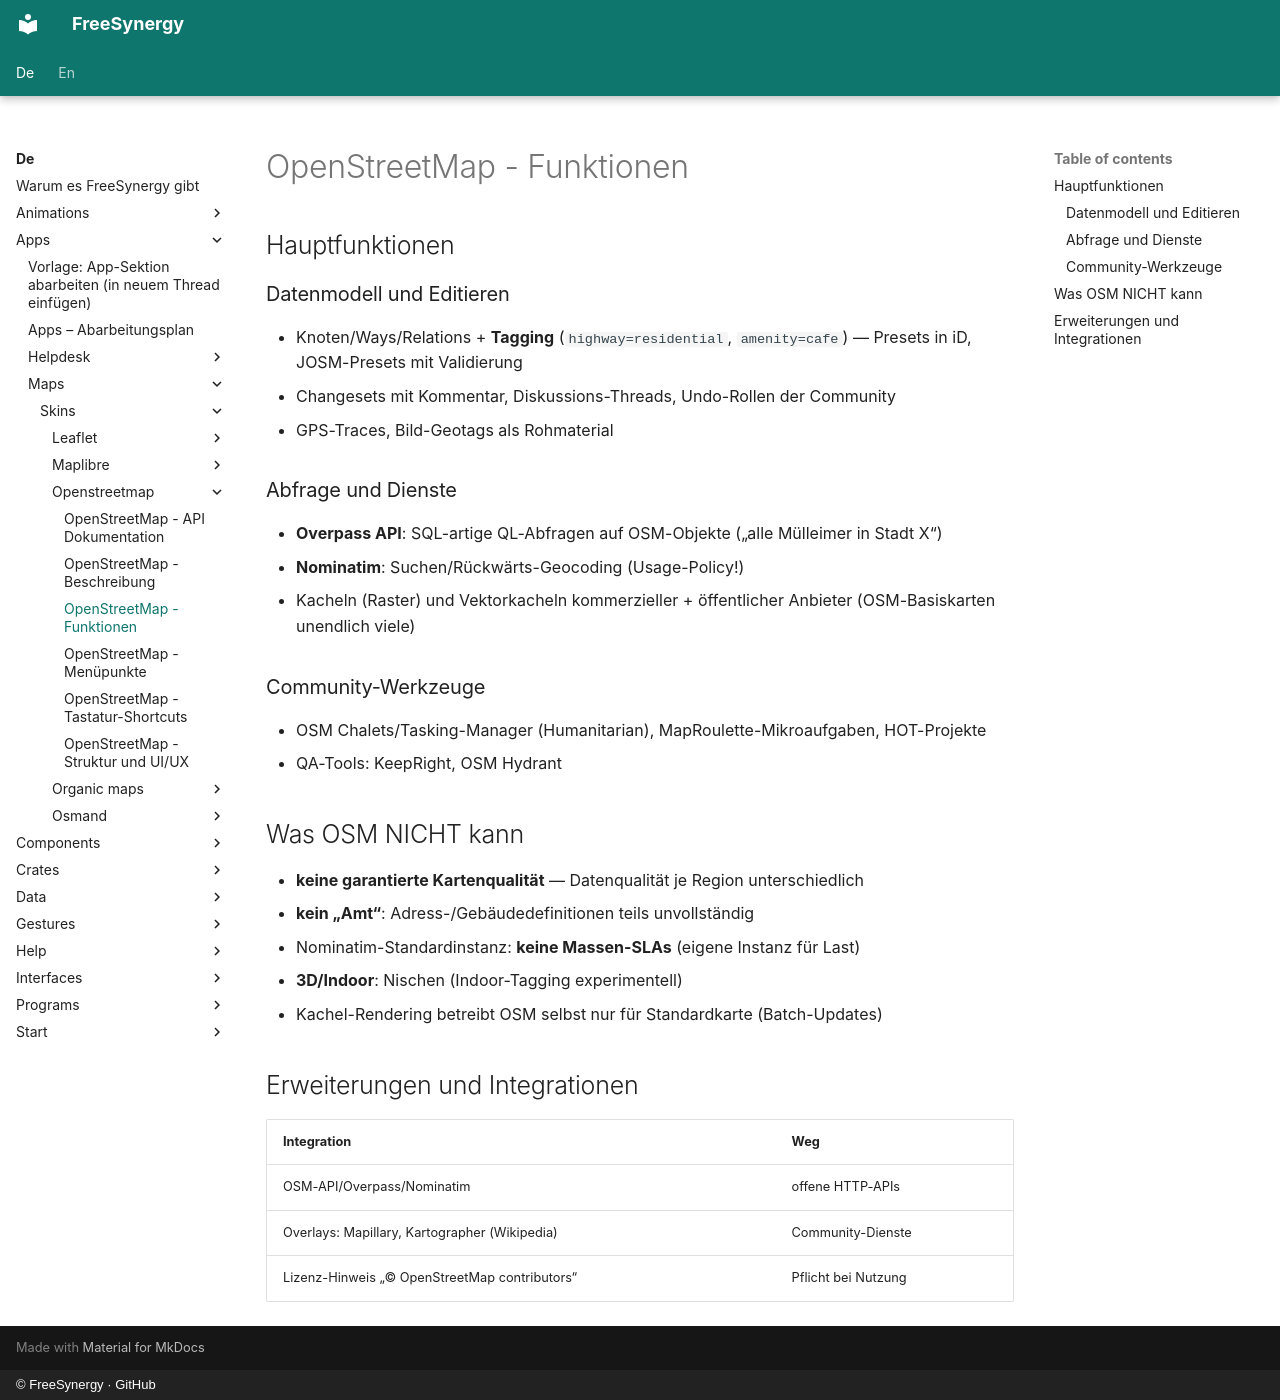

repository: FreeSynergy/fs-documentation · page: de/apps/maps/skins/openstreetmap/features/index.html · generator: mkdocs · copyright: © FreeSynergy · GitHub

# OpenStreetMap - Funktionen

## Hauptfunktionen

### Datenmodell und Editieren
- Knoten/Ways/Relations + **Tagging** (`highway=residential`, `amenity=cafe`) — Presets in iD, JOSM-Presets mit Validierung
- Changesets mit Kommentar, Diskussions-Threads, Undo-Rollen der Community
- GPS-Traces, Bild-Geotags als Rohmaterial

### Abfrage und Dienste
- **Overpass API**: SQL-artige QL-Abfragen auf OSM-Objekte („alle Mülleimer in Stadt X“)
- **Nominatim**: Suchen/Rückwärts-Geocoding (Usage-Policy!)
- Kacheln (Raster) und Vektorkacheln kommerzieller + öffentlicher Anbieter (OSM-Basiskarten unendlich viele)

### Community-Werkzeuge
- OSM Chalets/Tasking-Manager (Humanitarian), MapRoulette-Mikroaufgaben, HOT-Projekte
- QA-Tools: KeepRight, OSM Hydrant

## Was OSM NICHT kann

- **keine garantierte Kartenqualität** — Datenqualität je Region unterschiedlich
- **kein „Amt“**: Adress-/Gebäudedefinitionen teils unvollständig
- Nominatim-Standardinstanz: **keine Massen-SLAs** (eigene Instanz für Last)
- **3D/Indoor**: Nischen (Indoor-Tagging experimentell)
- Kachel-Rendering betreibt OSM selbst nur für Standardkarte (Batch-Updates)

## Erweiterungen und Integrationen

| Integration | Weg |
|-------------|-----|
| OSM-API/Overpass/Nominatim | offene HTTP-APIs |
| Overlays: Mapillary, Kartographer (Wikipedia) | Community-Dienste |
| Lizenz-Hinweis „© OpenStreetMap contributors“ | Pflicht bei Nutzung |
